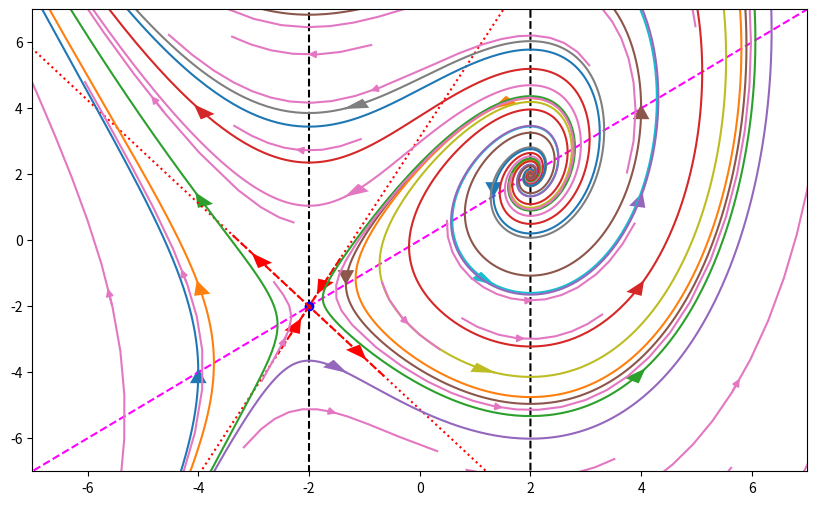
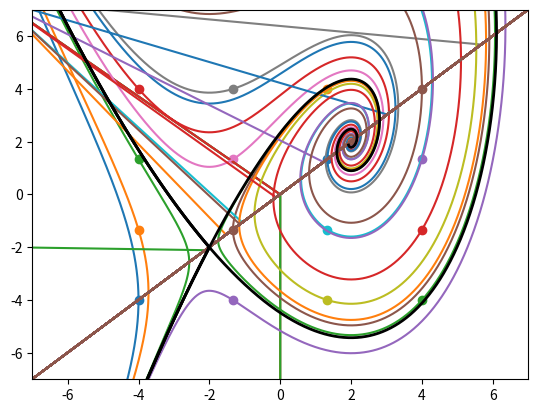

Write Python code to recreate these figures, in order.
#!/usr/bin/env python3
# -*- coding: utf-8 -*-
"""
Created on Mon Apr 22 11:04:29 2019

[redacted]
"""

import numpy as np
from scipy.integrate import odeint, ode
import matplotlib.pyplot as plt


# %% Sistema de ecuaciones
def f(t, z):
    x = z[0]
    y = z[1]
    dxdt = x-y
    dydt = x**2-4
    return [dxdt, dydt]


def J(x, y):
    return np.matrix(([1, -1], [2*x, 0]))


# %% Nulclinas
XX, YY = np.meshgrid(np.arange(-10, 10, .01), np.arange(-10, 10, .01))
DX, DY = f(0, [XX, YY])

plt.figure(figsize=(10, 6))
nulx = plt.contour(XX, YY, DX, levels=[0], colors='magenta', linestyles='dashed')
plt.clabel(nulx, nulx.levels, fmt='$\dot{x}=0$')
nuly = plt.contour(XX, YY, DY, levels=[0], colors='black', linestyles='dashed')
plt.clabel(nuly, nuly.levels, fmt='$\dot{y}=0$')
plt.xlim(-10, 10)
plt.ylim(-10, 10)
# %% Linealizacion
puntos_fijos = [[-2, -2], [2, 2]]
ci_var = []
dist = 0.01
for pf in puntos_fijos:
    xpf = pf[0]
    ypf = pf[1]
    plt.plot(xpf, ypf, 'o', c='b')
    eig_val, eig_vec = np.linalg.eig(J(xpf, ypf))
    if not isinstance(eig_val[0], complex):
        for ix, eig in enumerate(eig_val):
            vec = np.transpose(np.asarray(eig_vec[:, ix]))[0]
            ci_var.append([xpf-dist*eig*vec[0], ypf-dist*eig*vec[1]])
            ci_var.append([xpf+dist*eig*vec[0], ypf+dist*eig*vec[1]])
            plt.plot([xpf-eig*vec[0], xpf+eig*vec[0]], [ypf-eig*vec[1], 
                      ypf+eig*vec[1]],'--r')
            plt.plot([xpf-100*vec[0], xpf+100*vec[0]], [ypf-100*vec[1], 
                      ypf+100*vec[1]],'r', ls='dotted')
            plt.arrow(xpf+np.abs(eig)*vec[0]/2, ypf+np.abs(eig)*vec[1]/2,
                      eig*vec[0]/4, eig*vec[1]/4,
                      shape='full', lw=0, length_includes_head=True,
                      head_width=.3, color='r')
            plt.arrow(xpf-np.abs(eig)*vec[0]/2, ypf-np.abs(eig)*vec[1]/2,
                      -eig*vec[0]/4, -eig*vec[1]/4,
                      shape='full', lw=0, length_includes_head=True,
                      head_width=.3, color='r')

# %% con rk y miramos nodo-silla
dt = 0.01
tmax = 10
t = np.arange(0, tmax, dt)
tpre = -10
solver = ode(f).set_integrator('dopri5')
tant = np.arange(0, tpre, -dt)
Xi = np.linspace(-4, 4, 4)
Yi = np.linspace(-4, 4, 4)
for xi in Xi:
    for yi in Yi:
        zi = [xi, yi]
        solver.set_initial_value(zi, 0)
        xt = np.zeros_like(t)
        xt.fill(np.nan)
        yt = np.zeros_like(t)
        yt.fill(np.nan)
        for ix, tt in enumerate(t):
            xt[ix], yt[ix] = solver.integrate(t[ix])
        line = plt.plot(xt, yt)
        c = line[0].get_color()
        dxi, dyi = f(0, zi)
        plt.arrow(xi, yi, dxi*dt, dyi*dt, shape='full', lw=0,
                  length_includes_head=True, head_width=.3, color=c)
        solver.set_initial_value(zi, 0)
        xant = np.zeros_like(tant)
        xant.fill(np.nan)
        yant = np.zeros_like(tant)
        yant.fill(np.nan)
        for ix, tt in enumerate(tant):
            xant[ix], yant[ix] = solver.integrate(tant[ix])
        plt.plot(xant, yant, color=c)
plt.xlim(-4, 0)
plt.ylim(-4, 0)

# %% Espiral
plt.xlim(0.5, 3.5)
plt.ylim(0.5, 3.5)

# %% Todo
plt.xlim(-7, 7)
plt.ylim(-7, 7)

# %% Streamplot
plt.streamplot(XX, YY, DX, DY, density=.5, minlength=.1)

# %% Odeint
dt = 0.001
tmax = 10
t = np.arange(0, tmax, dt)
tpre = -10
tant = np.arange(0, tpre, -dt)
Xi = np.linspace(-4, 4, 4)
Yi = np.linspace(-4, 4, 4)
plt.figure()
for xi in Xi:
    for yi in Yi:
        plt.scatter(xi, yi)
        zi = [xi, yi]
        sol_fut = odeint(f, zi, t, tfirst=True)
        sol_pas = odeint(f, zi, tant, tfirst=True)
        x_fut = sol_fut[:, 0]
        x_pas = sol_pas[:, 0][::-1]
        xt = np.concatenate((x_pas, x_fut))
        y_fut = sol_fut[:, 1]
        y_pas = sol_pas[:, 1][::-1]
        yt = np.concatenate((y_pas, y_fut))
        plt.plot(xt, yt)
X = np.linspace(-10, 10, 8)
Y = np.linspace(-10, 10, 8)
XX, YY = np.meshgrid(X, Y)
DX, DY = f(0, [XX, YY])
plt.xlim(-7, 7)
plt.ylim(-7, 7)

# %% Variedad (ci cerca)
for zi in ci_var:
    solver.set_initial_value(zi, 0)
    xt = np.zeros_like(t)
    xt.fill(np.nan)
    yt = np.zeros_like(t)
    yt.fill(np.nan)
    for ix, tt in enumerate(t):
        xt[ix], yt[ix] = solver.integrate(t[ix])
    plt.plot(xt, yt, color='k', lw=2)
    solver.set_initial_value(zi, 0)
    xant = np.zeros_like(tant)
    xant.fill(np.nan)
    yant = np.zeros_like(tant)
    yant.fill(np.nan)
    for ix, tt in enumerate(tant):
        xant[ix], yant[ix] = solver.integrate(tant[ix])
    plt.plot(xant, yant, color='k', lw=2)